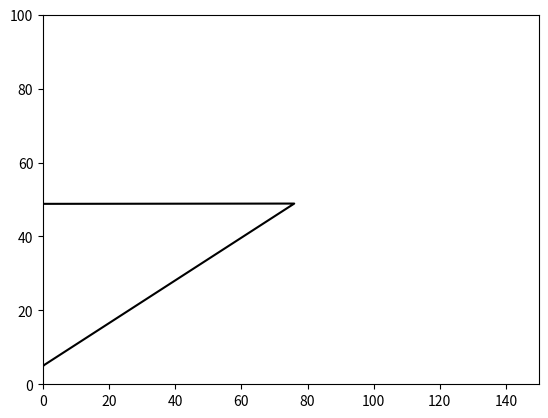

This figure's Python source:
# -*- coding: utf-8 -*-
"""
Created on Thu Dec  6 19:07:59 2018

[redacted]
"""

import numpy as np
import matplotlib.pyplot as plt
def dist( angle,m_prop ):

# Reference code from HW10
# 0.  Place your necessary imports here.  You may find it useful to be able to plot when debugging and visualizing your result.


# 1.  Create a 1D vector named `t` and 2D arrays named `vx`, `vy`, `x`, and `y` to hold the state variables, of size 90 x 1001.
    t = np.linspace(0,10,1001)
    vx = np.zeros([1001,])
    vy = np.zeros([1001,])
    x = np.zeros([1001,])
    y = np.zeros([1001,])

# 2.  Store the angles from 1 to 90 degrees as radians in a variable called `radians`. Use this to initialize the state variables for `vx` and `vy`.


# 3.  Define properties like gravity, Callista's surface area, and Callista's mass, and any other parameters you may need as they come up.
    A = 0.8  # m^2
    g = -9.8  # m/s^2
    initial_height = 5
    initial_velocity = 1500*(m_prop/65)**0.45
    C = 1.4
    rho = 1.225
    dt = 0.01

## 4.  At this point, you should have defined `t`, `x`, `y`, `vx`, `vy`, `radians`, and the properties you need.  Now, initialize the starting condition in each array:

    y[ 0 ]  = initial_height
    vx[ 0 ] = initial_velocity * np.cos( angle * 2*np.pi/360 )
    vy[ 0 ] = initial_velocity * np.sin( angle * 2*np.pi/360 )  # (see "Angles" above)
    
## 5.  Now you are ready to begin the simulation proper.  You will need two loops, one over every angle, and one over every time step for that angle's launch.

    for j in range(0, 1001):  # loop over each time step
        # Check that the location isn't below the ground; if so, adjust as specified in the question above.
        if j == 0:
            continue
        # calculate the acceleration including drag (for both x and y, x shown)
        v = np.sqrt( vx[ j-1 ]**2 + vy[ j-1 ]**2 )
        ax = -( 0.5*rho*C*A/m_prop ) * v**2 * ( vx[ j-1 ] / v )
        ay = -( 0.5*rho*C*A/m_prop ) * v**2 * ( vy[ j-1 ] / v )
        vx[j] = vx[j-1] + ax*dt 
        vy[j] = vy[j-1] + (ay+g)*dt
        #x[i,j] = x[i,j-1] + vx[i,j-1]*dt + 0.5*ax*dt*dt
        #y[i,j] = y[i,j-1] + vy[i,j-1]*dt + 0.5*(ay+g)*dt*dt
        x[j] = x[j-1] + vx[j]*dt
        y[j] = y[j-1] + vy[j]*dt
        

        # calculate the change in position at time `t` using the current velocities (`vx[ i ][ j ]`) and the previous positions (`x[ i ][ j-1 ]`).  This is slightly different from the question you have solved in an earlier homework.

# 6.  The purpose of these calculations was to show which angle yielded the farthest distance.  Find this out and store the result in a variable named `best_angle`.
        if y[j] < 0:
            vx[j] = 0
            vy[j] = 0
            y[j] = 0
            break
    for k in range(j+1, 1001):
        x[k] = x[j]
        y[k] = 0
    
    plt.plot(x,y,'k-')
    plt.show()
    plt.xlim(0,150)
    plt.ylim(0,100)
    return x[-1]

## 6.  The purpose of these calculations was to show which angle yielded the furthest distance.  Find this out and store the result in a variable named `best_angle`.
#maxRow = x.max(1)
#best_angle = maxRow.argmax() + 1
#for i in range(1,91):
print(dist(30,0.1))
